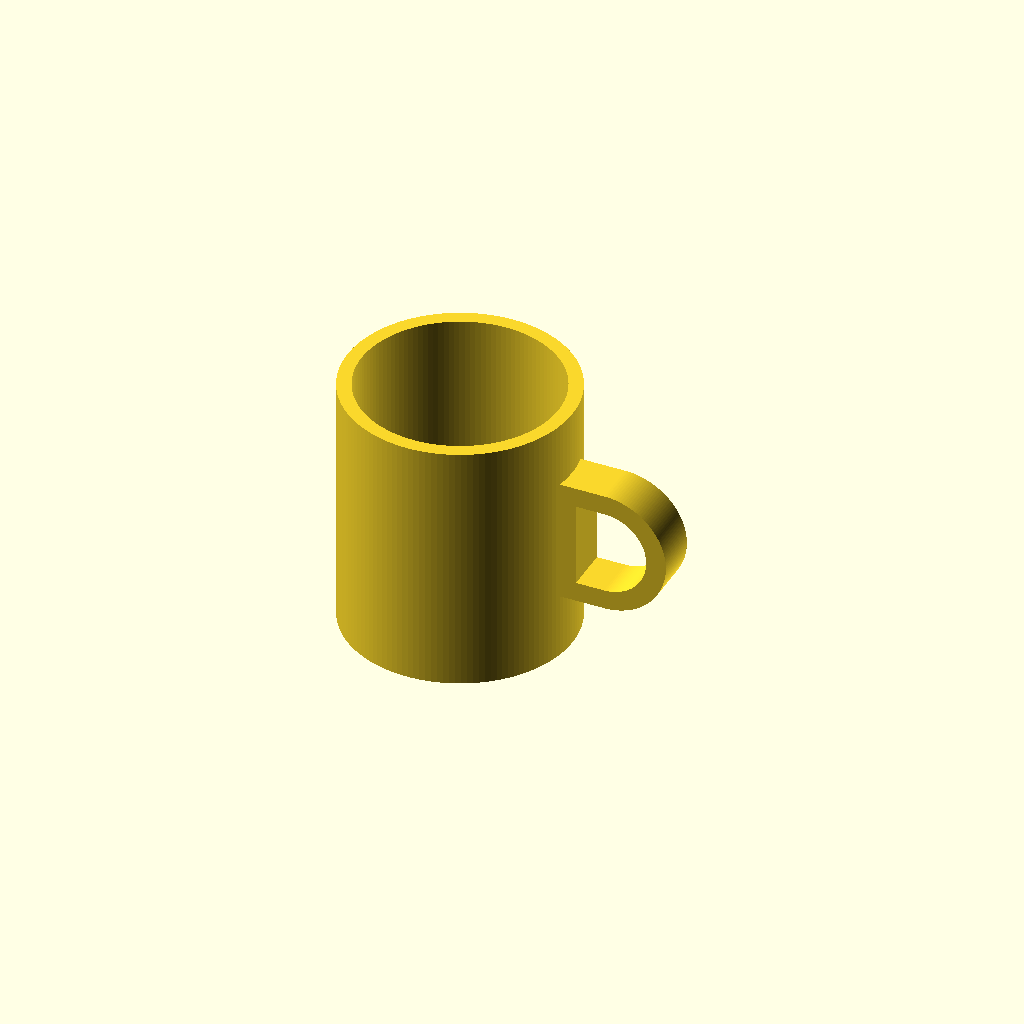
Cell 1 — every parameter at its default value.
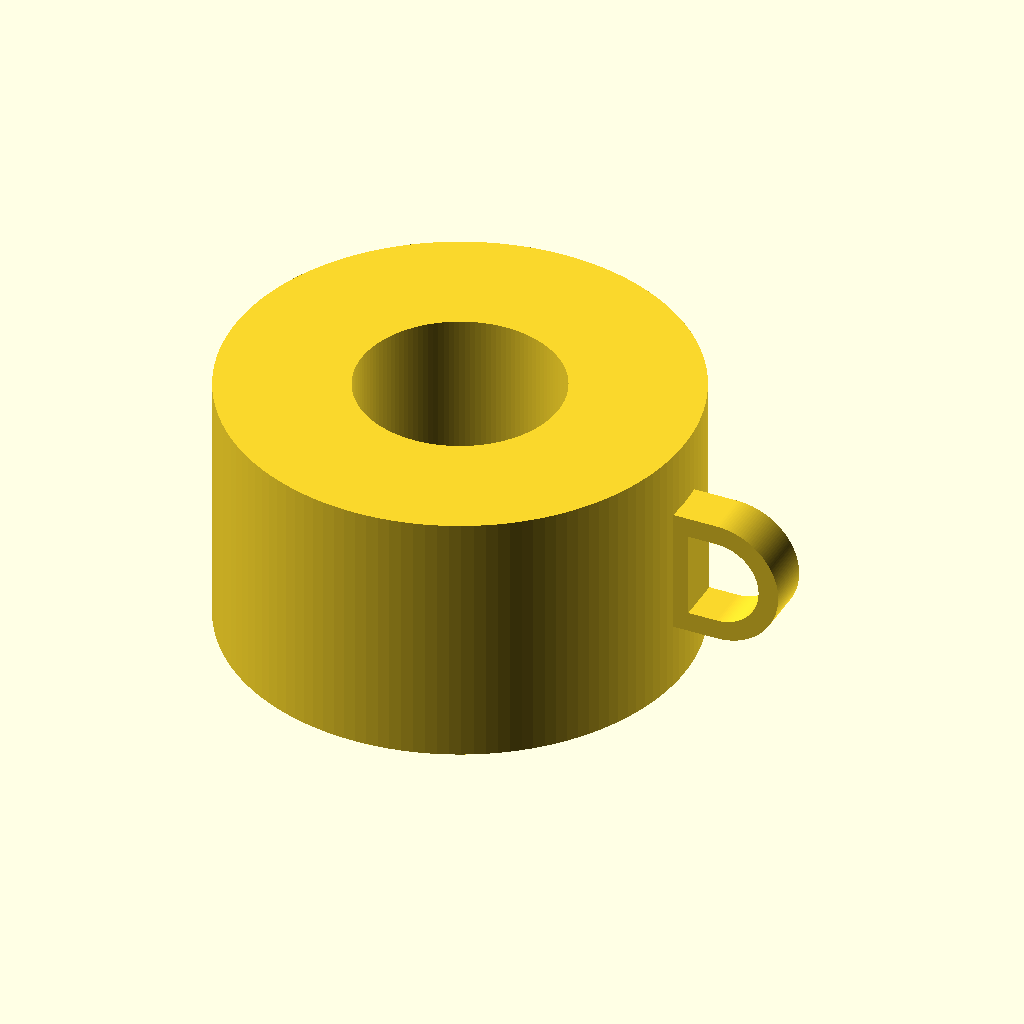
Cell 2: outer_diameter = 160 (everything else at default).
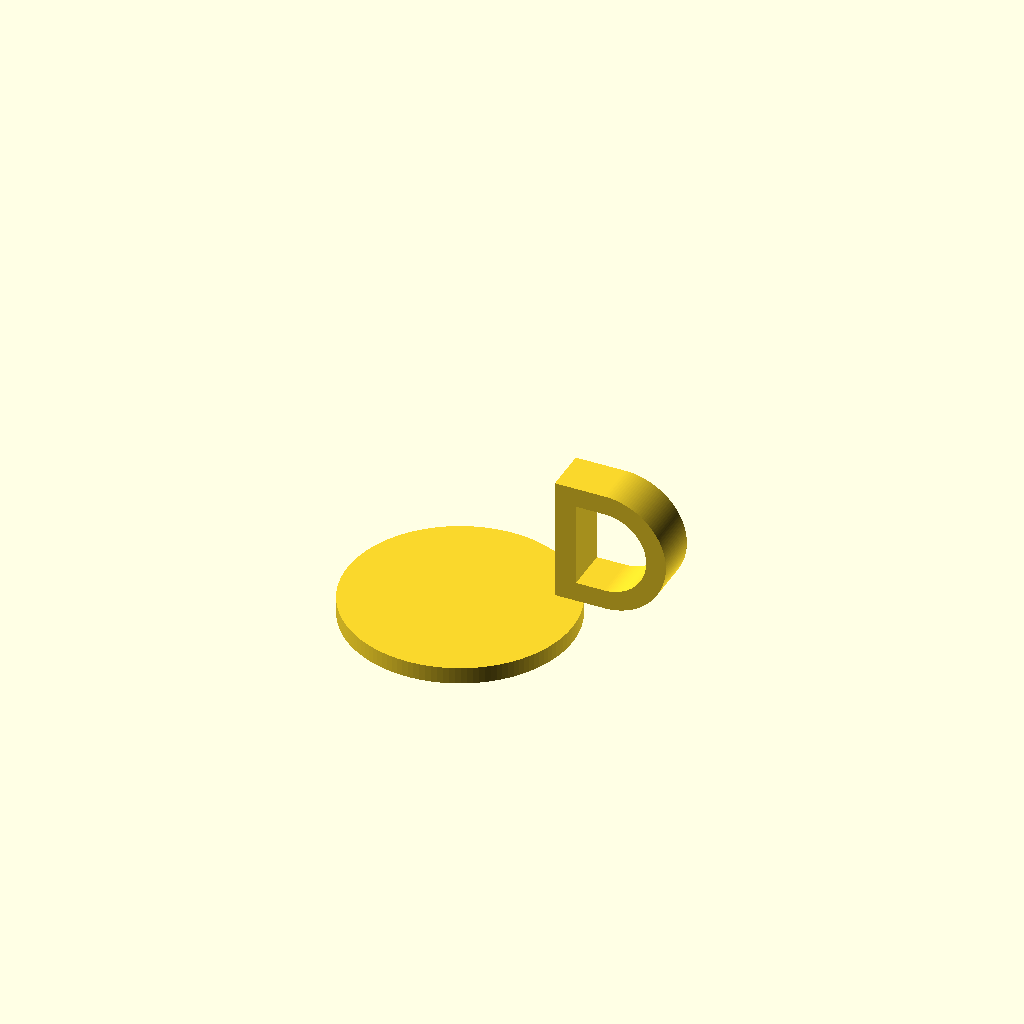
Cell 3: inner_diameter = 140 (everything else at default).
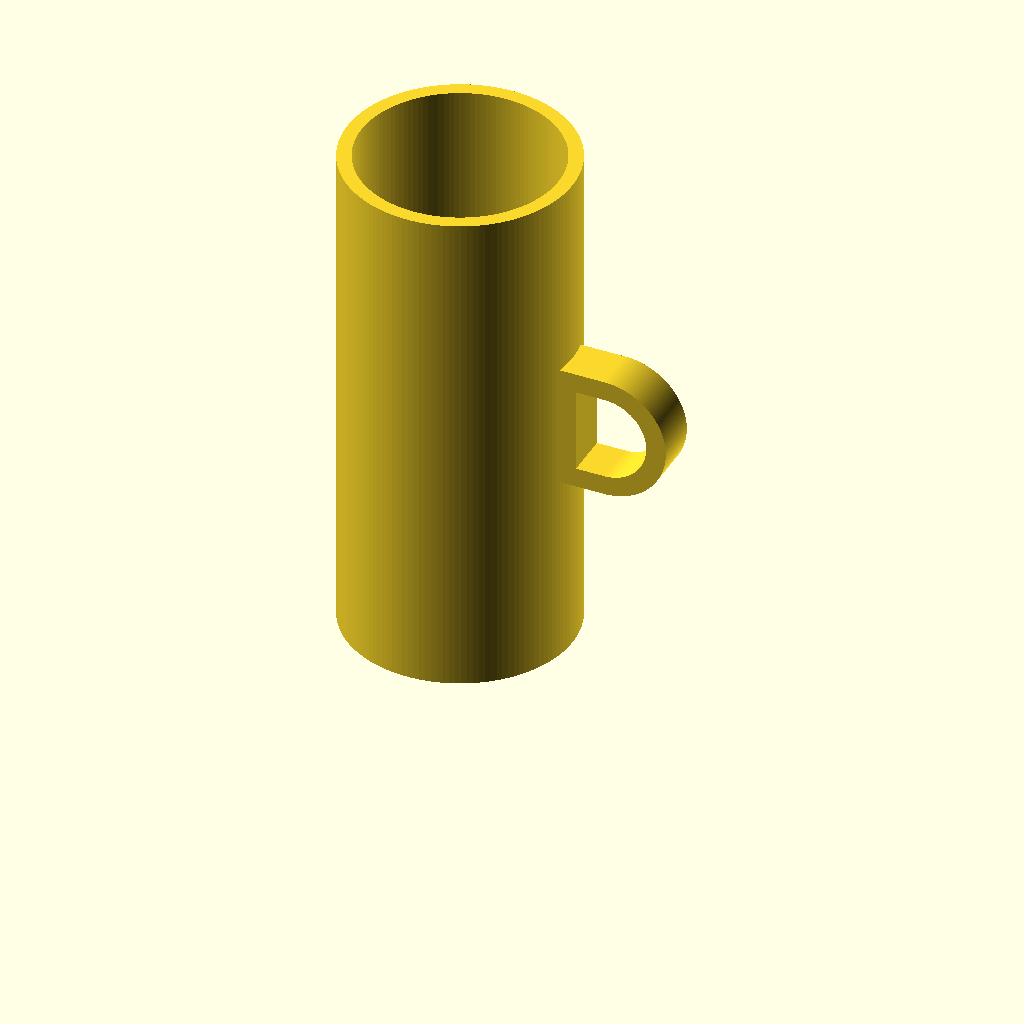
Cell 4 — mug_height set to 180, the other parameters unchanged.
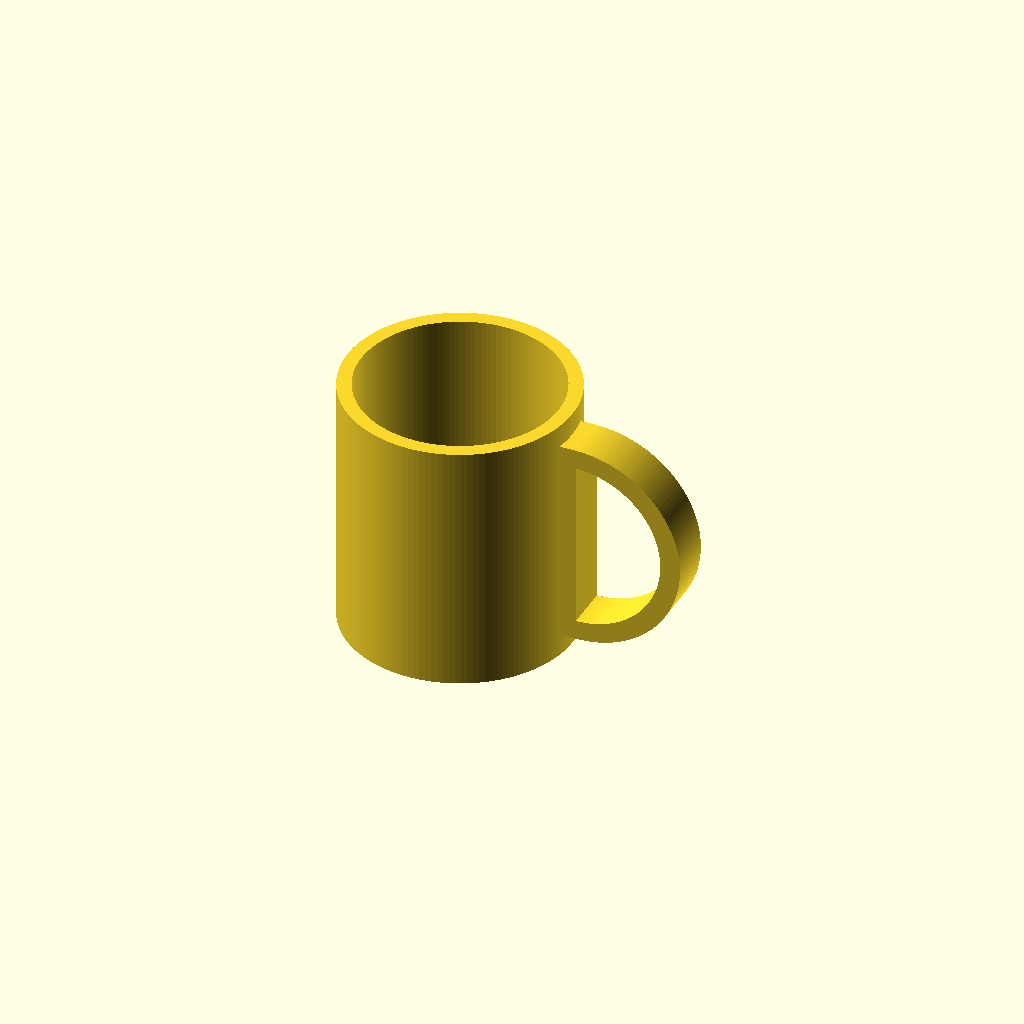
Cell 5: handle_opening_height = 60 (everything else at default).
All cells are drawn from one camera (rotation 55°, 0°, 25°, orthographic, colour scheme Cornfield), so only the parameter changes between them.
Source of the model, results/tier-2-offset-handle-mug/iter-png-1_gpt-5.5-c86070212c21-2026-04-28T19-05-26-358Z/final.scad:
$fn = 128;

outer_diameter = 80;
inner_diameter = 70;
mug_height = 90;
bottom_thickness = 6;

outer_radius = outer_diameter / 2;
inner_radius = inner_diameter / 2;

handle_opening_height = 30;
handle_opening_width = 25;
handle_wall = 7;
handle_depth = 16;
handle_center_z = mug_height / 2;

handle_opening_left_x = outer_radius + 5;
handle_attach_overlap = 2.5;

eps = 0.2;

module mug_body() {
    difference() {
        cylinder(h = mug_height, r = outer_radius);

        translate([0, 0, bottom_thickness])
            cylinder(h = mug_height - bottom_thickness + eps, r = inner_radius);
    }
}

module d_shape_2d(x0, z0, h, w, segments = 72) {
    r = h / 2;
    straight_len = max(w - r, 0);

    polygon(
        points = concat(
            [
                [x0, z0 - r],
                [x0 + straight_len, z0 - r]
            ],
            [
                for (i = [1 : segments])
                    let (a = -90 + 180 * i / segments)
                        [x0 + straight_len + r * cos(a), z0 + r * sin(a)]
            ],
            [
                [x0, z0 + r]
            ]
        )
    );
}

module handle_profile() {
    difference() {
        offset(r = handle_wall)
            d_shape_2d(
                handle_opening_left_x,
                handle_center_z,
                handle_opening_height,
                handle_opening_width
            );

        d_shape_2d(
            handle_opening_left_x,
            handle_center_z,
            handle_opening_height,
            handle_opening_width
        );
    }
}

module handle() {
    union() {
        rotate([90, 0, 0])
            linear_extrude(height = handle_depth, center = true, convexity = 10)
                handle_profile();

        translate([
            outer_radius - handle_attach_overlap,
            -handle_depth / 2,
            handle_center_z - handle_opening_height / 2 - handle_wall
        ])
            cube([
                handle_opening_left_x - (outer_radius - handle_attach_overlap),
                handle_depth,
                handle_opening_height + 2 * handle_wall
            ]);
    }
}

render(convexity = 10)
union() {
    mug_body();
    handle();
}
Parameter table extracted from the source (name, type, default, range or options):
outer_diameter: number, default 80
inner_diameter: number, default 70
mug_height: number, default 90
bottom_thickness: number, default 6
handle_opening_height: number, default 30
handle_opening_width: number, default 25
handle_wall: number, default 7
handle_depth: number, default 16
handle_attach_overlap: number, default 2.5
eps: number, default 0.2
